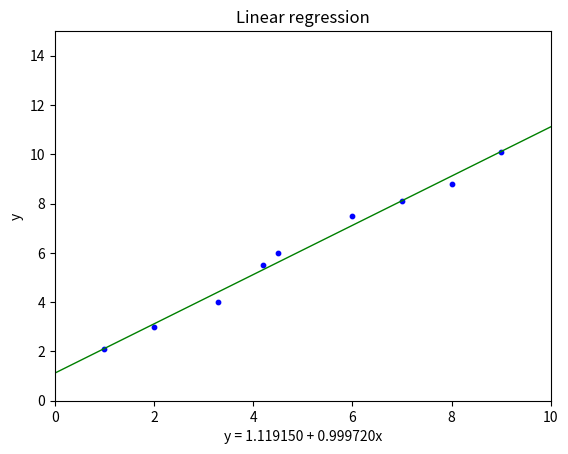

Generate this figure with matplotlib:
import matplotlib.pyplot as plt
import numpy as np


def start():
    print("start")
    x_train = np.array([1, 2, 3.3, 4.2, 4.5, 6, 7, 8, 9])
    y_train = np.array([2.1, 3, 4, 5.5, 6, 7.5, 8.1, 8.8, 10.1])
    print(x_train)
    print(y_train)

    w0 = np.random.normal()
    w1 = np.random.normal()
    print("init setting: (%f, %f)" % (w0, w1))

    count = 10000
    rate = 0.001
    for i in range(count):
        for x, y in zip(x_train, y_train):
            w0 = w0 - rate * (h(w0, w1, x) - y) * 1
            w1 = w1 - rate * (h(w0, w1, x) - y) * x
        err = 0.0
        for x, y in zip(x_train, y_train):
            err += (y - h(w0, w1, x)) ** 2
        m = len(x_train)
        err = float(err / (2 * m))
        print("%d:\t(%f, %f)\terr: %f" % (i, w0, w1, err))
        if err < 0.01:
            break

    print(w0, w1)
    draw(x_train, y_train, w0, w1)


def h(w0, w1, x):
    return w0 + w1 * x


def draw(x_train, y_train, w0, w1):
    # draw
    plt.scatter(x_train, y_train, s=10, c='blue')
    # Set chart title.
    plt.title("Linear regression")
    # Set x, y label text.
    plt.xlabel("y = %f + %fx" % (w0, w1))
    plt.ylabel("y")

    x_number_list = list(range(0, 12))
    y_number_list = [h(w0, w1, x) for x in x_number_list]
    plt.plot(x_number_list, y_number_list, linewidth=1, c='green')
    plt.axis([0, 10, 0, 15])

    plt.show()


if __name__ == '__main__':
    start()
